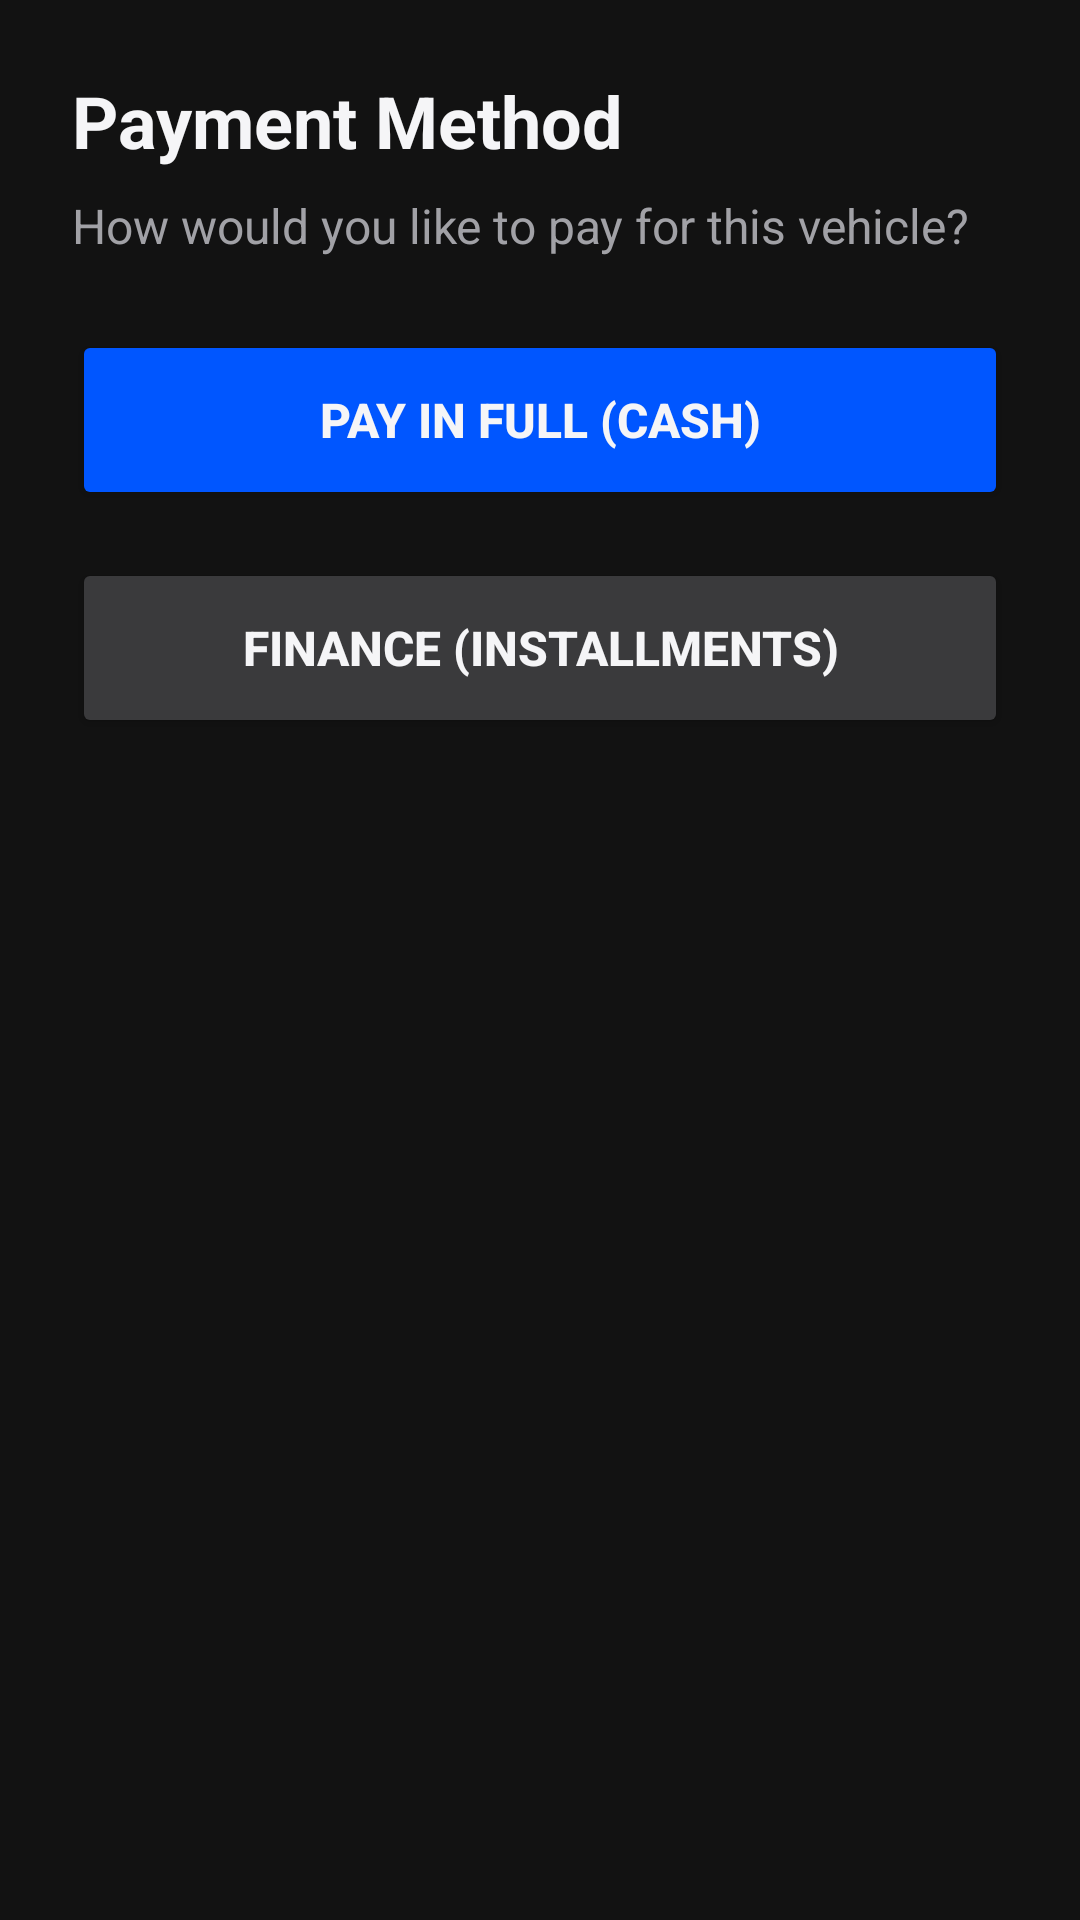

Reconstruct the res/layout file that produces this screen, plus the resources it refers to.
<!-- AndroidManifest.xml: application theme Theme.CarDealershipApp -->
<!-- res/layout/dialog_payment_method.xml -->
<?xml version="1.0" encoding="utf-8"?>
<LinearLayout xmlns:android="http://schemas.android.com/apk/res/android"
    xmlns:app="http://schemas.android.com/apk/res-auto"
    android:layout_width="match_parent"
    android:layout_height="wrap_content"
    android:background="@color/background"
    android:orientation="vertical"
    android:padding="24dp">

    <TextView
        android:layout_width="match_parent"
        android:layout_height="wrap_content"
        android:text="Payment Method"
        android:textColor="@color/text_main"
        android:textSize="24sp"
        android:textStyle="bold"
        android:layout_marginBottom="8dp"/>

    <TextView
        android:layout_width="match_parent"
        android:layout_height="wrap_content"
        android:text="How would you like to pay for this vehicle?"
        android:textColor="@color/text_dim"
        android:textSize="16sp"
        android:layout_marginBottom="24dp"/>

    <Button
        android:id="@+id/btnPayCash"
        android:layout_width="match_parent"
        android:layout_height="60dp"
        android:layout_marginBottom="16dp"
        android:backgroundTint="@color/primary"
        android:text="Pay in Full (Cash)"
        android:textColor="@color/text_main"
        android:textSize="16sp"
        android:textStyle="bold"
        app:cornerRadius="12dp" />

    <Button
        android:id="@+id/btnPayInstallments"
        android:layout_width="match_parent"
        android:layout_height="60dp"
        android:backgroundTint="@color/secondary"
        android:text="Finance (Installments)"
        android:textColor="@color/text_main"
        android:textSize="16sp"
        android:textStyle="bold"
        app:cornerRadius="12dp" />

</LinearLayout>
<!-- resources referenced by this layout -->
<resources>
  <color name="background">#121212</color>
  <color name="primary">#0056FF</color>
  <color name="secondary">#3A3A3C</color>
  <color name="text_dim">#A1A1A6</color>
  <color name="text_main">#F5F5F7</color>
  <style name="Theme.CarDealershipApp" parent="Theme.MaterialComponents.DayNight.NoActionBar">
          
          <item name="android:statusBarColor">@color/background</item>
          
          <item name="android:windowLightStatusBar">false</item>
  
          
          <item name="android:windowBackground">@color/background</item>
      </style>
</resources>
